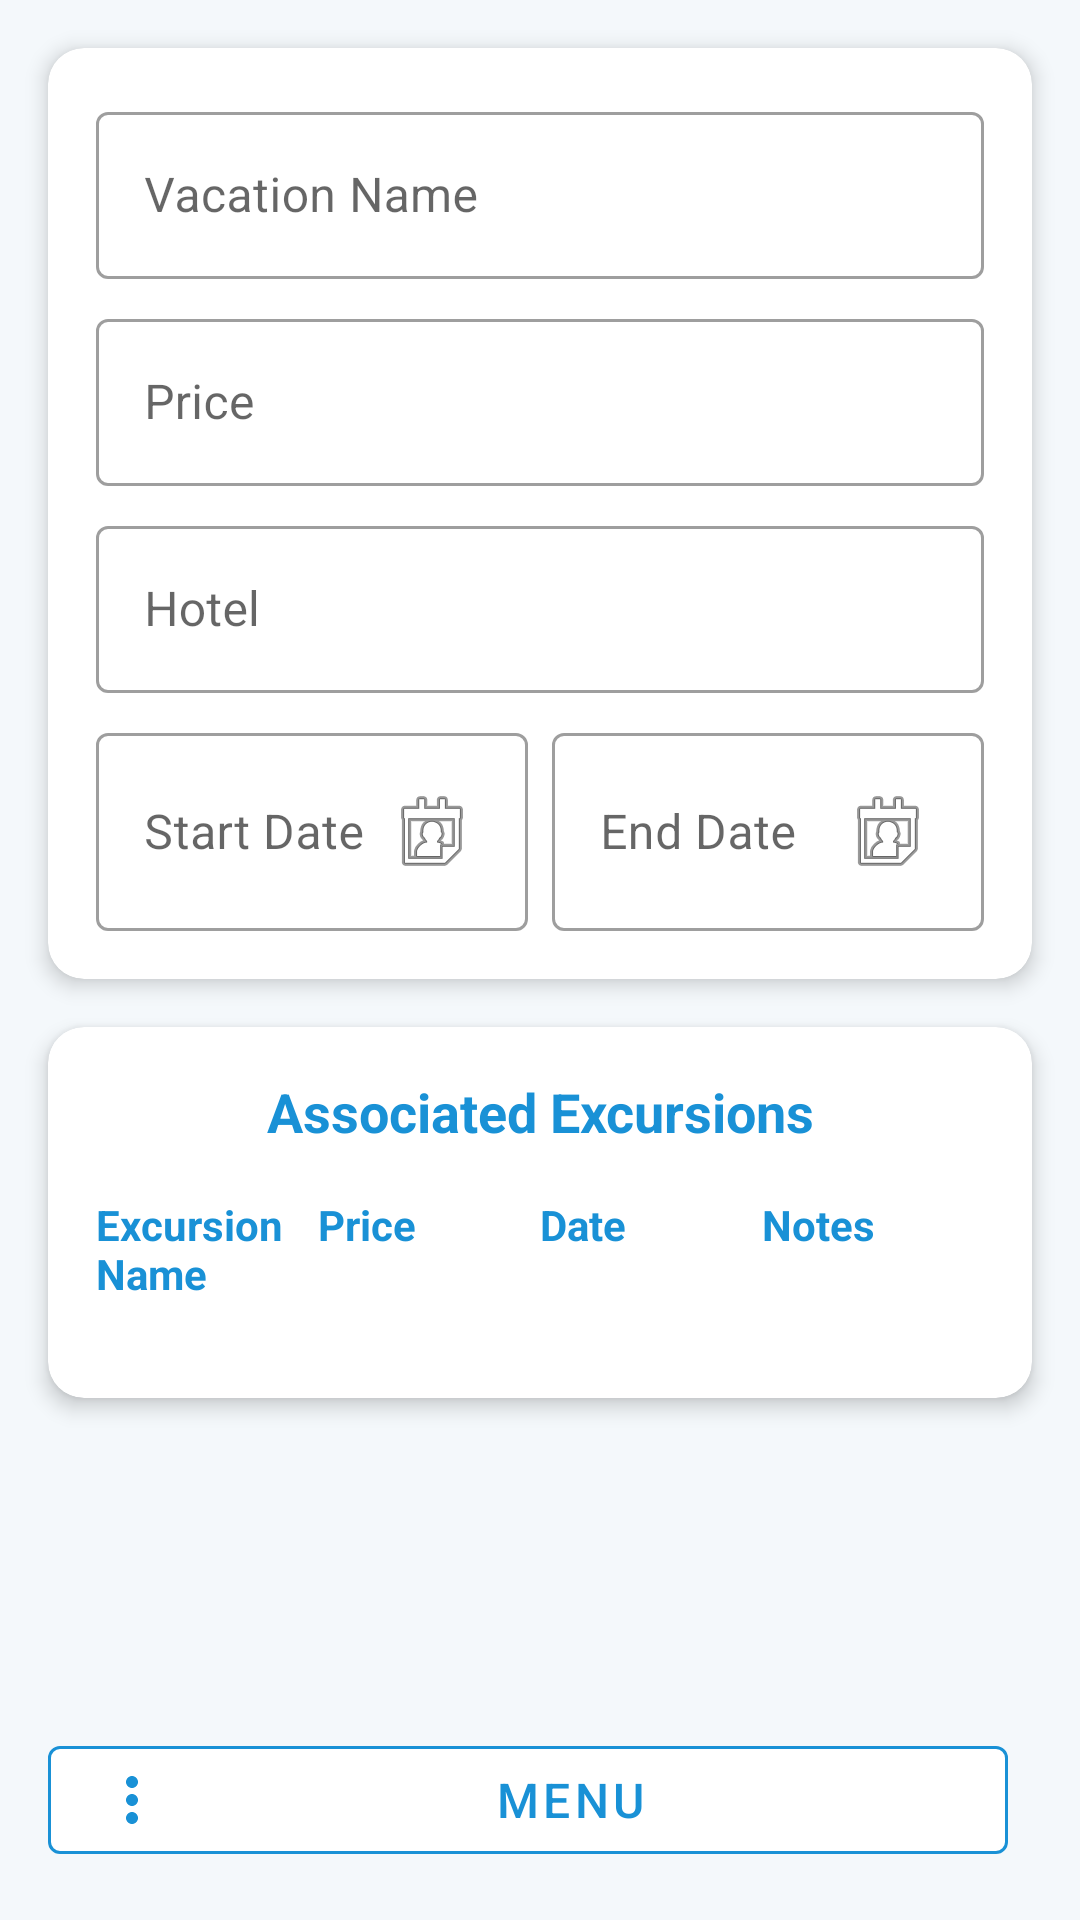

Here is an Android app screen rendered from its layout file. Give the layout XML and the strings, colors and styles it references.
<!-- AndroidManifest.xml: application theme Theme.mobile_app -->
<!-- res/layout/activity_vacation_details.xml -->
<?xml version="1.0" encoding="utf-8"?>
<androidx.constraintlayout.widget.ConstraintLayout xmlns:android="http://schemas.android.com/apk/res/android"
    xmlns:app="http://schemas.android.com/apk/res-auto"
    xmlns:tools="http://schemas.android.com/tools"
    android:id="@+id/main"
    android:layout_width="match_parent"
    android:layout_height="match_parent"
    tools:context=".ui.VacationDetails">

    
    <com.google.android.material.card.MaterialCardView
        android:id="@+id/vacationDetailsCard"
        android:layout_width="match_parent"
        android:layout_height="wrap_content"
        android:layout_margin="16dp"
        app:cardCornerRadius="12dp"
        app:cardElevation="4dp"
        app:layout_constraintTop_toTopOf="parent"
        app:layout_constraintStart_toStartOf="parent"
        app:layout_constraintEnd_toEndOf="parent">

        <LinearLayout
            android:layout_width="match_parent"
            android:layout_height="wrap_content"
            android:orientation="vertical"
            android:padding="16dp">

            <com.google.android.material.textfield.TextInputLayout
                android:layout_width="match_parent"
                android:layout_height="wrap_content"
                android:layout_marginBottom="8dp"
                android:hint="Vacation Name"
                style="@style/Widget.MaterialComponents.TextInputLayout.OutlinedBox">

                <com.google.android.material.textfield.TextInputEditText
                    android:id="@+id/vacationname"
                    android:layout_width="match_parent"
                    android:layout_height="wrap_content"/>
            </com.google.android.material.textfield.TextInputLayout>

            <com.google.android.material.textfield.TextInputLayout
                android:layout_width="match_parent"
                android:layout_height="wrap_content"
                android:layout_marginBottom="8dp"
                android:hint="Price"
                style="@style/Widget.MaterialComponents.TextInputLayout.OutlinedBox">

                <com.google.android.material.textfield.TextInputEditText
                    android:id="@+id/vacationprice"
                    android:layout_width="match_parent"
                    android:layout_height="wrap_content"
                    android:inputType="numberDecimal"/>
            </com.google.android.material.textfield.TextInputLayout>

            <com.google.android.material.textfield.TextInputLayout
                android:layout_width="match_parent"
                android:layout_height="wrap_content"
                android:layout_marginBottom="8dp"
                android:hint="Hotel"
                style="@style/Widget.MaterialComponents.TextInputLayout.OutlinedBox">

                <com.google.android.material.textfield.TextInputEditText
                    android:id="@+id/hotel"
                    android:layout_width="match_parent"
                    android:layout_height="wrap_content"/>
            </com.google.android.material.textfield.TextInputLayout>

            <LinearLayout
                android:layout_width="match_parent"
                android:layout_height="wrap_content"
                android:orientation="horizontal">

                <com.google.android.material.textfield.TextInputLayout
                    android:layout_width="0dp"
                    android:layout_height="wrap_content"
                    android:layout_weight="1"
                    android:layout_marginEnd="4dp"
                    android:hint="Start Date"
                    style="@style/Widget.MaterialComponents.TextInputLayout.OutlinedBox">

                    <com.google.android.material.textfield.TextInputEditText
                        android:id="@+id/startDate"
                        android:layout_width="match_parent"
                        android:layout_height="wrap_content"
                        android:focusable="false"
                        android:clickable="true"
                        android:drawableEnd="@android:drawable/ic_menu_my_calendar"/>
                </com.google.android.material.textfield.TextInputLayout>

                <com.google.android.material.textfield.TextInputLayout
                    android:layout_width="0dp"
                    android:layout_height="wrap_content"
                    android:layout_weight="1"
                    android:layout_marginStart="4dp"
                    android:hint="End Date"
                    style="@style/Widget.MaterialComponents.TextInputLayout.OutlinedBox">

                    <com.google.android.material.textfield.TextInputEditText
                        android:id="@+id/endDate"
                        android:layout_width="match_parent"
                        android:layout_height="wrap_content"
                        android:focusable="false"
                        android:clickable="true"
                        android:drawableEnd="@android:drawable/ic_menu_my_calendar"/>
                </com.google.android.material.textfield.TextInputLayout>
            </LinearLayout>
        </LinearLayout>
    </com.google.android.material.card.MaterialCardView>

    
    <com.google.android.material.card.MaterialCardView
        android:id="@+id/excursionCard"
        android:layout_width="match_parent"
        android:layout_height="wrap_content"
        android:layout_margin="16dp"
        app:cardCornerRadius="12dp"
        app:cardElevation="4dp"
        app:layout_constraintTop_toBottomOf="@id/vacationDetailsCard">

        <LinearLayout
            android:layout_width="match_parent"
            android:layout_height="wrap_content"
            android:orientation="vertical"
            android:padding="8dp">

            <com.google.android.material.textview.MaterialTextView
                android:id="@+id/textView2"
                android:layout_width="match_parent"
                android:layout_height="wrap_content"
                android:text="Associated Excursions"
                android:textStyle="bold"
                android:textSize="18sp"
                android:gravity="center"
                android:padding="8dp"/>

            <LinearLayout
                android:layout_width="match_parent"
                android:layout_height="wrap_content"
                android:orientation="horizontal"
                android:padding="8dp">

                <com.google.android.material.textview.MaterialTextView
                    android:id="@+id/textView3"
                    android:layout_width="0dp"
                    android:layout_height="wrap_content"
                    android:layout_weight="1"
                    android:text="Excursion Name"
                    android:textStyle="bold"/>

                <com.google.android.material.textview.MaterialTextView
                    android:id="@+id/textView4"
                    android:layout_width="0dp"
                    android:layout_height="wrap_content"
                    android:layout_weight="1"
                    android:text="Price"
                    android:textStyle="bold"/>

                <com.google.android.material.textview.MaterialTextView
                    android:id="@+id/textView5"
                    android:layout_width="0dp"
                    android:layout_height="wrap_content"
                    android:layout_weight="1"
                    android:text="Date"
                    android:textStyle="bold"/>

                <com.google.android.material.textview.MaterialTextView
                    android:id="@+id/textView6"
                    android:layout_width="0dp"
                    android:layout_height="wrap_content"
                    android:layout_weight="1"
                    android:text="Notes"
                    android:textStyle="bold"/>
            </LinearLayout>

            <androidx.recyclerview.widget.RecyclerView
                android:id="@+id/excursionrecyclerview"
                android:layout_width="match_parent"
                android:layout_height="wrap_content"
                android:layout_margin="8dp"/>

        </LinearLayout>
    </com.google.android.material.card.MaterialCardView>

    
    <LinearLayout
        android:id="@+id/bottomButtonContainer"
        android:layout_width="match_parent"
        android:layout_height="wrap_content"
        android:orientation="horizontal"
        android:padding="16dp"
        app:layout_constraintBottom_toBottomOf="parent">

        <com.google.android.material.button.MaterialButton
            android:id="@+id/menuButton"
            android:layout_width="0dp"
            android:layout_height="wrap_content"
            android:layout_weight="1"
            android:layout_marginEnd="8dp"
            android:text="Menu"
            app:icon="@drawable/ic_menu_more"
            app:strokeColor="@color/Primary"
            app:backgroundTint="?attr/colorSurface"
            android:textColor="@color/Primary"
            style="@style/Widget.MaterialComponents.Button.OutlinedButton"/>

    </LinearLayout>

</androidx.constraintlayout.widget.ConstraintLayout>
<!-- resources referenced by this layout -->
<resources>
  <color name="Primary">#1991d6</color>
  <!-- drawable ic_menu_more (drawable) -->
  <vector xmlns:android="http://schemas.android.com/apk/res/android"
      android:width="24dp"
      android:height="24dp"
      android:viewportWidth="24"
      android:viewportHeight="24">
      <path
          android:fillColor="#FFFFFF"
          android:pathData="M12,8c1.1,0 2,-0.9 2,-2s-0.9,-2 -2,-2 -2,0.9 -2,2 0.9,2 2,2zM12,10c-1.1,0 -2,0.9 -2,2s0.9,2 2,2 2,-0.9 2,-2 -0.9,-2 -2,-2zM12,16c-1.1,0 -2,0.9 -2,2s0.9,2 2,2 2,-0.9 2,-2 -0.9,-2 -2,-2z"/>
  </vector>
  <style name="Theme.mobile_app" parent="Theme.MaterialComponents.DayNight.NoActionBar">
          
          
          
          <item name="colorPrimary">@color/Primary</item>
          <item name="colorOnPrimary">@color/white</item>
          
          
          <item name="colorSecondary">@color/Secondary</item>
          <item name="colorOnSecondary">@color/accent</item>
          
          
          <item name="android:textColor">@color/Primary</item>
          <item name="android:textColorPrimary">@color/Primary</item>
          <item name="android:textColorSecondary">@color/accent</item>
          
          
          <item name="android:windowBackground">@color/accent</item>
          
          
          <item name="colorButtonNormal">@color/Secondary</item>
          <item name="materialButtonStyle">@style/Widget.App.Button</item>
          
      </style>
  <color name="white">#FFFFFFFF</color>
  <color name="Secondary">#15B290</color>
  <color name="accent">#F4F8FB</color>
  <style name="Widget.App.Button" parent="Widget.MaterialComponents.Button">
          <item name="backgroundTint">@color/Secondary</item>
          <item name="android:textColor">@color/accent</item>
          <item name="android:textSize">16sp</item>
          <item name="cornerRadius">8dp</item>
      </style>
</resources>
